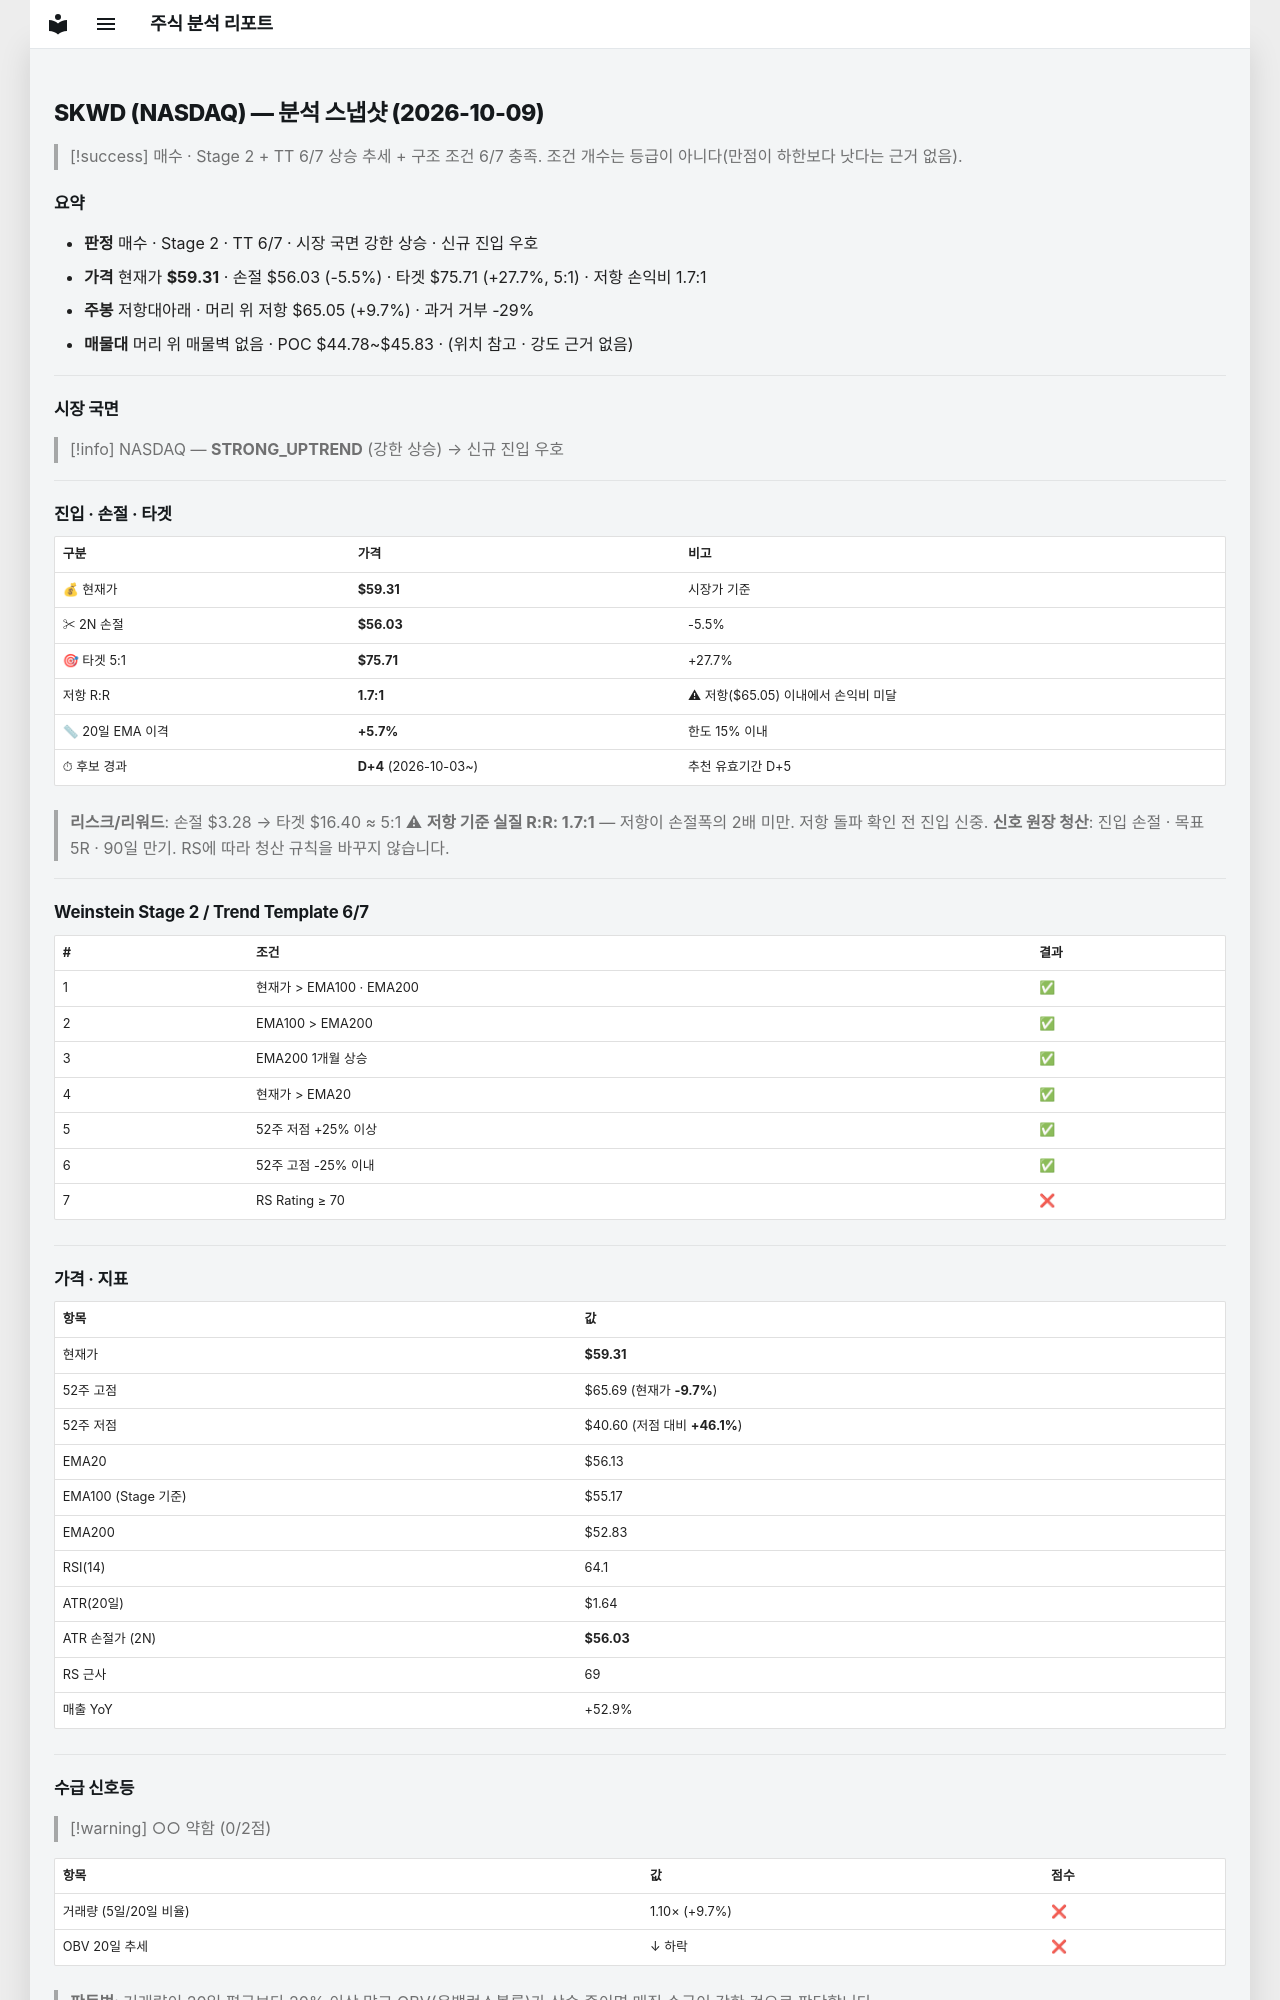

repository: soloandco/stock-reports · page: snapshots/SKWD-2026-10-09/index.html · generator: mkdocs

---
type: analysis-snapshot
title: SKWD 분석 스냅샷
ticker: SKWD
market: NASDAQ
created: 2026-10-09
updated: 2026-10-09
bar-date: 2026-10-08
verdict: 매수관찰
real-rr: 1.75
sma50-gap-pct: 5.7
candidate-days: 4
candidate-since: 2026-10-03
weekly-position: 저항대아래
weekly-overhead-price: 65.05
weekly-overhead-pct: 9.7
stage: 2
trend-template-score: 6
tt-max: 7
ma-set: ema-20-100-200
price: 59.310001373291016
stop-price: 56.029859222872496
market-regime: STRONG_UPTREND
supply-demand-score: 0/2
supply-demand-label: 약함
status: tracking
tags:
  - stock-agent
  - watchlist
  - SKWD
  - analysis
related:
  - "[[analysis-template]]"
---

# SKWD (NASDAQ) — 분석 스냅샷 (2026-10-09)

> [!success] 매수 · Stage 2 + TT 6/7
> 상승 추세 + 구조 조건 6/7 충족. 조건 개수는 등급이 아니다(만점이 하한보다 낫다는 근거 없음).

## 요약

- **판정** 매수 · Stage 2 · TT 6/7 · 시장 국면 강한 상승 · 신규 진입 우호
- **가격** 현재가 **$59.31** · 손절 $56.03 (-5.5%) · 타겟 $75.71 (+27.7%, 5:1) · 저항 손익비 1.7:1
- **주봉** 저항대아래 · 머리 위 저항 $65.05 (+9.7%) · 과거 거부 -29%
- **매물대** 머리 위 매물벽 없음 · POC $44.78~$45.83 · (위치 참고 · 강도 근거 없음)

---

## 시장 국면

> [!info] NASDAQ — **STRONG_UPTREND** (강한 상승) → 신규 진입 우호

---

## 진입 · 손절 · 타겟

| 구분 | 가격 | 비고 |
|------|------|------|
| 💰 현재가 | **$59.31** | 시장가 기준 |
| ✂ 2N 손절 | **$56.03** | -5.5% |
| 🎯 타겟 5:1 | **$75.71** | +27.7% |
| 저항 R:R | **1.7:1** | ⚠ 저항($65.05) 이내에서 손익비 미달 |
| 📏 20일 EMA 이격 | **+5.7%** | 한도 15% 이내 |
| ⏱ 후보 경과 | **D+4** (2026-10-03~) | 추천 유효기간 D+5 |

> **리스크/리워드**: 손절 $3.28 → 타겟 $16.40 ≈ 5:1
> ⚠ **저항 기준 실질 R:R: 1.7:1** — 저항이 손절폭의 2배 미만. 저항 돌파 확인 전 진입 신중.
> **신호 원장 청산**: 진입 손절 · 목표 5R · 90일 만기. RS에 따라 청산 규칙을 바꾸지 않습니다.

---

## Weinstein Stage 2 / Trend Template 6/7

| # | 조건 | 결과 |
|---|------|------|
| 1 | 현재가 > EMA100 · EMA200 | ✅ |
| 2 | EMA100 > EMA200 | ✅ |
| 3 | EMA200 1개월 상승 | ✅ |
| 4 | 현재가 > EMA20 | ✅ |
| 5 | 52주 저점 +25% 이상 | ✅ |
| 6 | 52주 고점 -25% 이내 | ✅ |
| 7 | RS Rating ≥ 70 | ❌ |

---

## 가격 · 지표

| 항목 | 값 |
|------|---|
| 현재가 | **$59.31** |
| 52주 고점 | $65.69 (현재가 **-9.7%**) |
| 52주 저점 | $40.60 (저점 대비 **+46.1%**) |
| EMA20 | $56.13 |
| EMA100 (Stage 기준) | $55.17 |
| EMA200 | $52.83 |
| RSI(14) | 64.1 |
| ATR(20일) | $1.64 |
| ATR 손절가 (2N) | **$56.03** |
| RS 근사 | 69 |
| 매출 YoY | +52.9% |

---
## 수급 신호등

> [!warning] ○○ 약함 (0/2점)

| 항목 | 값 | 점수 |
|------|------|------|
| 거래량 (5일/20일 비율) | 1.10× (+9.7%) | ❌ |
| OBV 20일 추세 | ↓ 하락 | ❌ |

> **판독법**: 거래량이 20일 평균보다 20% 이상 많고 OBV(온밸런스볼륨)가 상승 중이면 매집 수급이 강한 것으로 판단합니다.

---
